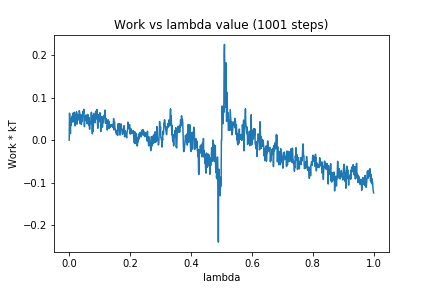

The file beside this chart, header and first rows:
0, 0.0
1, 0.06323
2, 0.05297
3, 0.03839
4, 0.01538
5, 0.04993
6, 0.03503
7, 0.0493
8, 0.04798
9, 0.05598
10, 0.04437
11, 0.05437
12, 0.04228
13, 0.06383
14, 0.04662
15, 0.05989
16, 0.06159
17, 0.06575
18, 0.04746
19, 0.03332
20, 0.05046
21, 0.0394
22, 0.06054
23, 0.04815
24, 0.06675
25, 0.0375
26, 0.03975
27, 0.06085
28, 0.05095
29, 0.04701
30, 0.05263
31, 0.04909
32, 0.0531
33, 0.06931
34, 0.06553
35, 0.0623
36, 0.03886
37, 0.0599
38, 0.05996
39, 0.05881
40, 0.03702
41, 0.04623
42, 0.05787
43, 0.0445
44, 0.06157
45, 0.06054
46, 0.06844
47, 0.06404
48, 0.07254
49, 0.05206
50, 0.03162
51, 0.0476
52, 0.05482
53, 0.04625
54, 0.05842
55, 0.05931
56, 0.05339
57, 0.05336
58, 0.03914
59, 0.05205
60, 0.05181
... 940 more rows
